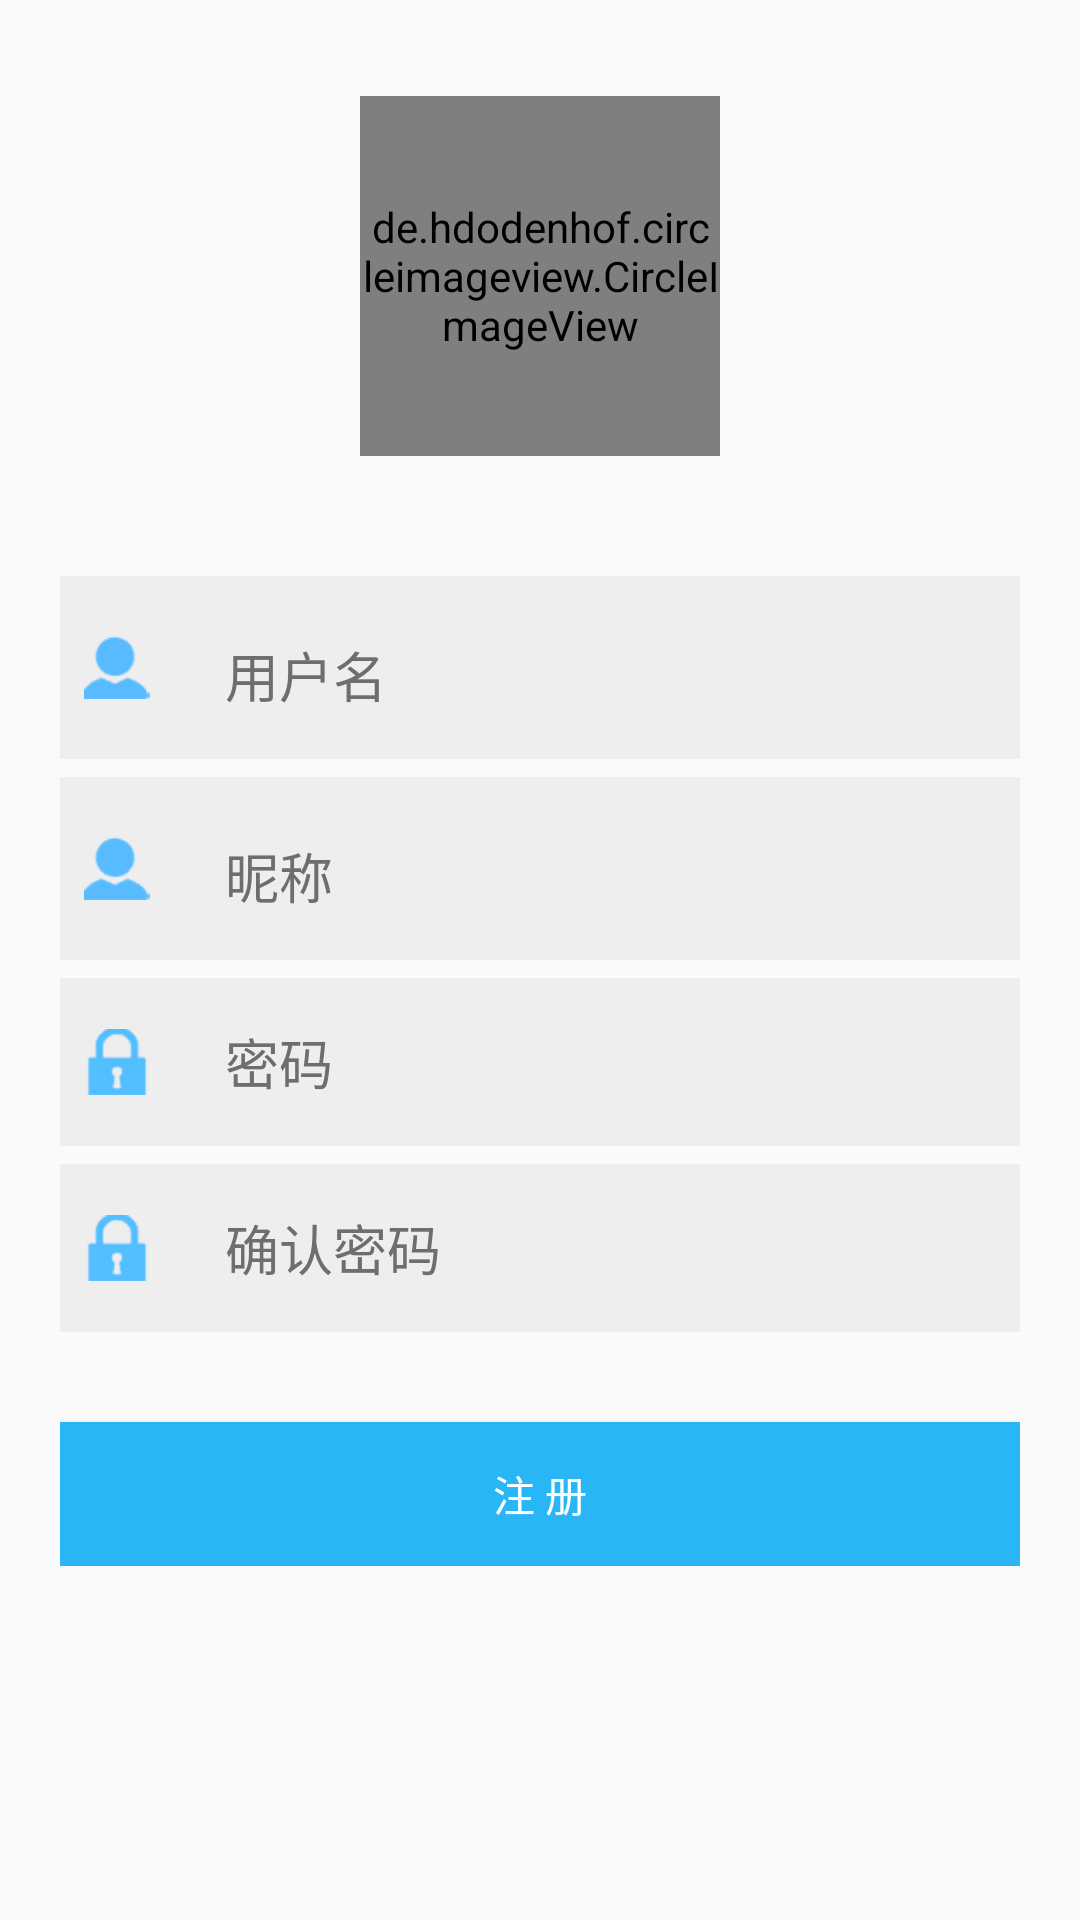

Android layout source for this screen:
<!-- AndroidManifest.xml: application theme AppTheme -->
<!-- res/layout/activity_sign_in.xml -->
<RelativeLayout xmlns:android="http://schemas.android.com/apk/res/android"
    android:id="@+id/sign_in_ParentLayout"
    android:layout_width="fill_parent"
    android:layout_height="fill_parent"
    android:background="@color/light_grey"
    android:fitsSystemWindows="true">

    <de.hdodenhof.circleimageview.CircleImageView
        android:id="@+id/face_image"
        android:layout_width="120dp"
        android:layout_height="120dp"
        android:layout_centerHorizontal="true"
        android:layout_marginTop="32dp"
        android:src="@drawable/face" />


    <RelativeLayout
        android:id="@+id/login_layout"
        android:layout_width="fill_parent"
        android:layout_height="wrap_content"
        android:layout_below="@id/face_image"
        android:layout_marginLeft="20dp"
        android:layout_marginRight="20dp"

        android:gravity="center">

        <FrameLayout
            android:id="@+id/username_layout"
            android:layout_width="fill_parent"
            android:layout_height="wrap_content"
            android:layout_marginTop="40dp"
            android:background="#eeeeee"
            android:gravity="center">

            <EditText
                android:id="@+id/et_UserName"
                android:layout_width="fill_parent"
                android:layout_height="@dimen/default_edittext_height"
                android:layout_marginRight="60dp"
                android:layout_marginTop="5dp"
                android:background="#eeeeee"
                android:gravity="center_vertical"
                android:hint="用户名"
                android:maxLength="20"

                android:paddingLeft="55dp"
                android:textColor="@color/new_light_blue"
                android:textColorHint="@color/hint_text"
                android:textSize="18sp"></EditText>

            <ImageView
                android:layout_width="22dp"
                android:layout_height="21dp"
                android:layout_gravity="left|center_vertical"
                android:layout_marginLeft="8dp"
                android:background="@drawable/login_usr_in_img"
                android:visibility="visible" />

            <TextView

                android:layout_width="40dp"
                android:layout_height="50dp"
                android:layout_gravity="left|center_vertical"
                android:layout_marginTop="4dp"
                android:gravity="center"
                android:text="+62"
                android:textColor="@android:color/black"
                android:textSize="18sp"
                android:visibility="invisible" />

            <Button
                android:id="@+id/bt_username_clear"
                android:layout_width="23dp"
                android:layout_height="23dp"
                android:layout_gravity="right|center_vertical"
                android:layout_marginRight="10dp"
                android:background="@drawable/button_clear"
                android:visibility="invisible" />
        </FrameLayout>


        <FrameLayout
            android:id="@+id/nickname_layout"
            android:layout_width="fill_parent"
            android:layout_height="wrap_content"
            android:layout_below="@id/username_layout"
            android:layout_marginTop="6dp"
            android:background="#eeeeee"

            android:gravity="center">

            <EditText
                android:id="@+id/et_NickName"
                android:layout_width="fill_parent"
                android:layout_height="@dimen/default_edittext_height"
                android:layout_marginRight="60dp"
                android:layout_marginTop="5dp"
                android:background="#eeeeee"
                android:gravity="center_vertical"
                android:hint="昵称"
                android:maxLength="20"
                android:paddingLeft="55dp"
                android:textColor="@color/new_light_blue"
                android:textColorHint="@color/hint_text"
                android:textSize="18sp"></EditText>

            <ImageView
                android:layout_width="22dp"
                android:layout_height="21dp"
                android:layout_gravity="left|center_vertical"
                android:layout_marginLeft="8dp"
                android:background="@drawable/login_usr_in_img"
                android:visibility="visible" />

            <TextView

                android:layout_width="40dp"
                android:layout_height="50dp"
                android:layout_gravity="left|center_vertical"
                android:layout_marginTop="4dp"
                android:gravity="center"
                android:text="+62"
                android:textColor="@android:color/black"
                android:textSize="18sp"
                android:visibility="invisible" />

            <Button
                android:id="@+id/bt_nickname_clear"
                android:layout_width="23dp"
                android:layout_height="23dp"
                android:layout_gravity="right|center_vertical"
                android:layout_marginRight="10dp"
                android:background="@drawable/button_clear"
                android:visibility="invisible" />
        </FrameLayout>


        <FrameLayout
            android:id="@+id/usercode_layout"
            android:layout_width="fill_parent"
            android:layout_height="wrap_content"
            android:layout_below="@id/nickname_layout"
            android:layout_marginTop="6dp"
            android:background="#eeeeee"
            android:gravity="center">

            <EditText
                android:id="@+id/et_password"
                android:layout_width="fill_parent"
                android:layout_height="@dimen/default_edittext_height"
                android:layout_marginRight="60dp"
                android:background="#eeeeee"
                android:gravity="center_vertical"
                android:hint="密码"
                android:inputType="textPassword"
                android:maxLength="20"
                android:paddingLeft="55dp"
                android:textColor="@color/new_light_blue"
                android:textColorHint="@color/hint_text"
                android:textSize="18sp"></EditText>

            <ImageView
                android:layout_width="24dp"
                android:layout_height="22dp"
                android:layout_gravity="left|center_vertical"
                android:layout_marginLeft="7dp"
                android:background="@drawable/login_code_in_img" />

            <Button
                android:id="@+id/bt_pwd_eye"
                android:layout_width="23dp"
                android:layout_height="16dp"
                android:layout_gravity="right|center_vertical"
                android:layout_marginRight="10dp"
                android:background="@drawable/button_eye_n"
                android:visibility="invisible" />

            <Button
                android:id="@+id/bt_pwd_clear"
                android:layout_width="23dp"
                android:layout_height="23dp"
                android:layout_gravity="right|center_vertical"
                android:layout_marginRight="33dp"
                android:background="@drawable/button_clear"
                android:visibility="invisible" />

        </FrameLayout>

        <FrameLayout
            android:id="@+id/usercode2_layout"
            android:layout_width="fill_parent"
            android:layout_height="wrap_content"
            android:layout_below="@id/usercode_layout"
            android:layout_marginTop="6dp"
            android:background="#eeeeee"
            android:gravity="center">

            <EditText
                android:id="@+id/et_password2"
                android:layout_width="fill_parent"
                android:layout_height="@dimen/default_edittext_height"
                android:layout_marginRight="60dp"
                android:background="#eeeeee"
                android:gravity="center_vertical"
                android:hint="确认密码"
                android:inputType="textPassword"
                android:maxLength="20"
                android:paddingLeft="55dp"
                android:textColor="@color/new_light_blue"
                android:textColorHint="@color/hint_text"
                android:textSize="18sp"></EditText>

            <ImageView
                android:layout_width="24dp"
                android:layout_height="22dp"
                android:layout_gravity="left|center_vertical"
                android:layout_marginLeft="7dp"
                android:background="@drawable/login_code_in_img" />

            <Button
                android:id="@+id/bt_pwd_eye2"
                android:layout_width="23dp"
                android:layout_height="16dp"
                android:layout_gravity="right|center_vertical"
                android:layout_marginRight="10dp"
                android:background="@drawable/button_eye_n"
                android:visibility="invisible" />

            <Button
                android:id="@+id/bt_pwd_clear2"
                android:layout_width="23dp"
                android:layout_height="23dp"
                android:layout_gravity="right|center_vertical"
                android:layout_marginRight="33dp"
                android:background="@drawable/button_clear"
                android:visibility="invisible" />

        </FrameLayout>

        <Button
            android:id="@+id/bt_sign"
            android:layout_width="fill_parent"
            android:layout_height="@dimen/default_button_height"
            android:layout_below="@id/usercode2_layout"
            android:layout_marginTop="30dp"
            android:background="@color/new_light_blue"
            android:gravity="center"

            android:text="注 册"
            android:textColor="@android:color/white" />


    </RelativeLayout>

</RelativeLayout>
<!-- resources referenced by this layout -->
<resources>
  <color name="hint_text">#6e6e6e</color>
  <color name="light_grey">#fafafa</color>
  <color name="new_light_blue">#29b6f6</color>
  <dimen name="default_button_height">48dp</dimen>
  <dimen name="default_edittext_height">56dp</dimen>
  <!-- drawable button_clear: png bitmap (drawable-mdpi, 3782 bytes) -->
  <!-- drawable button_eye_n: png bitmap (drawable-mdpi, 4127 bytes) -->
  <!-- drawable face: jpg bitmap (drawable-mdpi, 9966 bytes) -->
  <!-- drawable login_code_in_img: png bitmap (drawable-mdpi, 3570 bytes) -->
  <!-- drawable login_usr_in_img: png bitmap (drawable-mdpi, 3617 bytes) -->
  <style name="AppTheme" parent="Theme.AppCompat.Light">
          
          
          <item name="android:windowNoTitle">true</item>
          <item name="android:fitsSystemWindows">true</item>
  
          
          <item name="android:windowAnimationStyle">@style/activityAnimation</item>
          <item name="android:launchMode">singleTop</item>
  
          <item name="colorPrimary">@color/colorPrimary</item>
          <item name="colorPrimaryDark">@color/colorPrimaryDark</item>
          <item name="colorAccent">@color/colorAccent</item>
      </style>
  <style name="activityAnimation" parent="@android:style/Animation">
          <item name="android:activityOpenEnterAnimation">@anim/in_from_right</item>
          <item name="android:activityOpenExitAnimation">@anim/out_to_left</item>
          <item name="android:activityCloseEnterAnimation">@anim/in_from_left</item>
          <item name="android:activityCloseExitAnimation">@anim/out_to_right</item>
      </style>
  <color name="colorPrimary">#3F51B5</color>
  <color name="colorPrimaryDark">#303F9F</color>
  <color name="colorAccent">#FF4081</color>
</resources>
